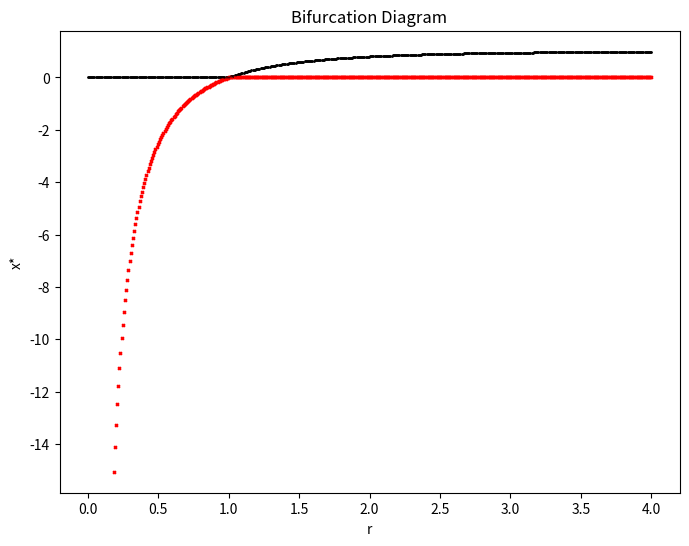

Source code (Python):
import numpy as np
from scipy.optimize import fsolve

def f(x,r):
    return 1-x-np.exp(-r*x)

import numpy as np
import matplotlib.pyplot as plt
from scipy.optimize import fsolve

def bifurcation_search(x_range, r_range, func):
    (x_min, x_max) = x_range
    (r_min, r_max) = r_range
    
    r_values = np.linspace(r_min, r_max, 500)
    
    bifurcation_data = []
    
    for r in r_values:
        x_stars = set()  # Use a set to store unique x_star values
        def f_r(x):
            return func(x, r)
        
        x_initial = np.linspace(x_min, x_max, 7)
        
        for x_0 in x_initial:
            try:
                x_star = fsolve(f_r, x_0).item()
                # if(r<1):
                #     print(f'x star value: {x_star}')
                if(abs(f_r(x_star))<1e-5):
                    x_stars.add(round(x_star, 6))  # Round to avoid floating-point duplicates
            except:
                pass
        
        bifurcation_data.extend((r, x) for x in x_stars)
    
    bifurcation_data = np.array(bifurcation_data)

    return bifurcation_data
    
def characterize_stability(func, bifurcation_points):
    r_vals = bifurcation_points[:,0]
    x_vals = bifurcation_points[:,1]
    stability_vals = np.zeros_like(x_vals)
    for i,x in enumerate(x_vals):
        stability_vals[i] = cd_estimate(func,x,r_vals[i])
    return stability_vals

def cd_estimate(f,x,r):
    cd_step = 1e-6
    return (f(x+cd_step,r)-f(x-cd_step,r))/(2*cd_step)

def plot_bifurcation_data(data, stability_vals):
    print(data.size)
    if data.size > 0:
        plt.figure(figsize=(8, 6))
        for i in range(len(data[:,0])):
            marker = '.' if stability_vals[i]<0 else 'x'
            color = 'black' if stability_vals[i]<0 else 'red'
            plt.scatter(data[i, 0], data[i, 1], s=4, color = color, marker=marker)
        plt.xlabel("r")
        plt.ylabel("x*")
        plt.title("Bifurcation Diagram")
        plt.show()
    else:
        print("No bifurcation points found.")


if __name__ == "__main__":
    d = bifurcation_search((-10,10),(0,4),f)
    s = characterize_stability(f,d)
    plot_bifurcation_data(d,s)